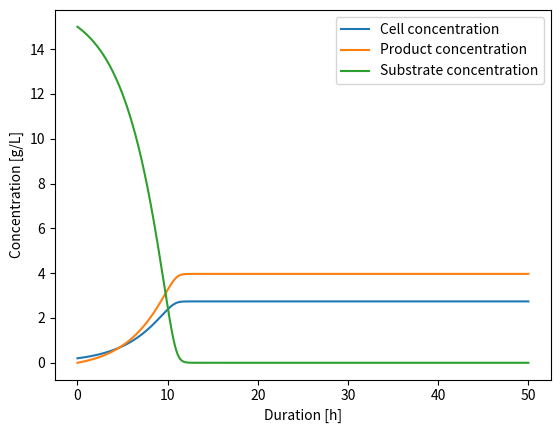

Recreate this plot in Python.
import numpy as np
import matplotlib.pyplot as plt
from scipy.integrate import solve_ivp

# defining some parameters for batch fermentation process with product production but without maintenance metabolism
# S0: substrate concentration in reactor at t = 0 [g/L]
# X0: incoulation biomass [g/L]
# Ks: Monod constant [g/L]
# Kp: product constant [g/L]
# mumax: max growth rate [1/h]
# qpmax: max product rate [1/h]
# Yxs: biomass/substrate yield [g/g]
# Yps: produc/substrate yield [g/g]
S0 = 15.0
X0 = 0.2
Ks = 2.0
Kp = 1.0
mumax = 0.3
qpmax = 0.4
Yxs = 0.5
Yps = 0.4

# equations to describe growth of organism in batch fermentation 
# mu: growth rate 
# Xn: new biomass concentration 
# qp: product rate
# Pn: new product concentration
def mu(S):
  return mumax*S/(Ks+S)
def Xn(X,S):
  return X*mu(S)
def qp(S):
  return qpmax*S/(Kp+S)
def Pn(X,S):
  return X*qp(S)

# ordinary differential equations to describe change of biomass and substrate concentration in batch fermentation
def ODE_batch(t,x):
  X,P,S = x
  dX = Xn(X,S)
  dP = Pn(X,S)
  dS = (-1/Yxs)*Xn(X,S)+(-1/Yps)*Pn(X,S)
  return [dX,dP,dS]

# starting vector w/ concentrations at t = 0 
y0 = [X0,0,S0]

# t = duration of fermentation 
# t_span has to be defined for solve_ivp
t = np.arange(0,50,0.01)
t_span = (0.0,50.0)

# solving ODEs and plotting concentration of X and S using solve_ivp from scipy
sol = solve_ivp(ODE_batch,t_span,y0,t_eval=t)
plt.plot(sol.t,sol.y[0])
plt.plot(sol.t,sol.y[1])
plt.plot(sol.t,sol.y[2])
plt.xlabel('Duration [h]')
plt.ylabel('Concentration [g/L]')
plt.legend(['Cell concentration','Product concentration', 'Substrate concentration'])
plt.show()
